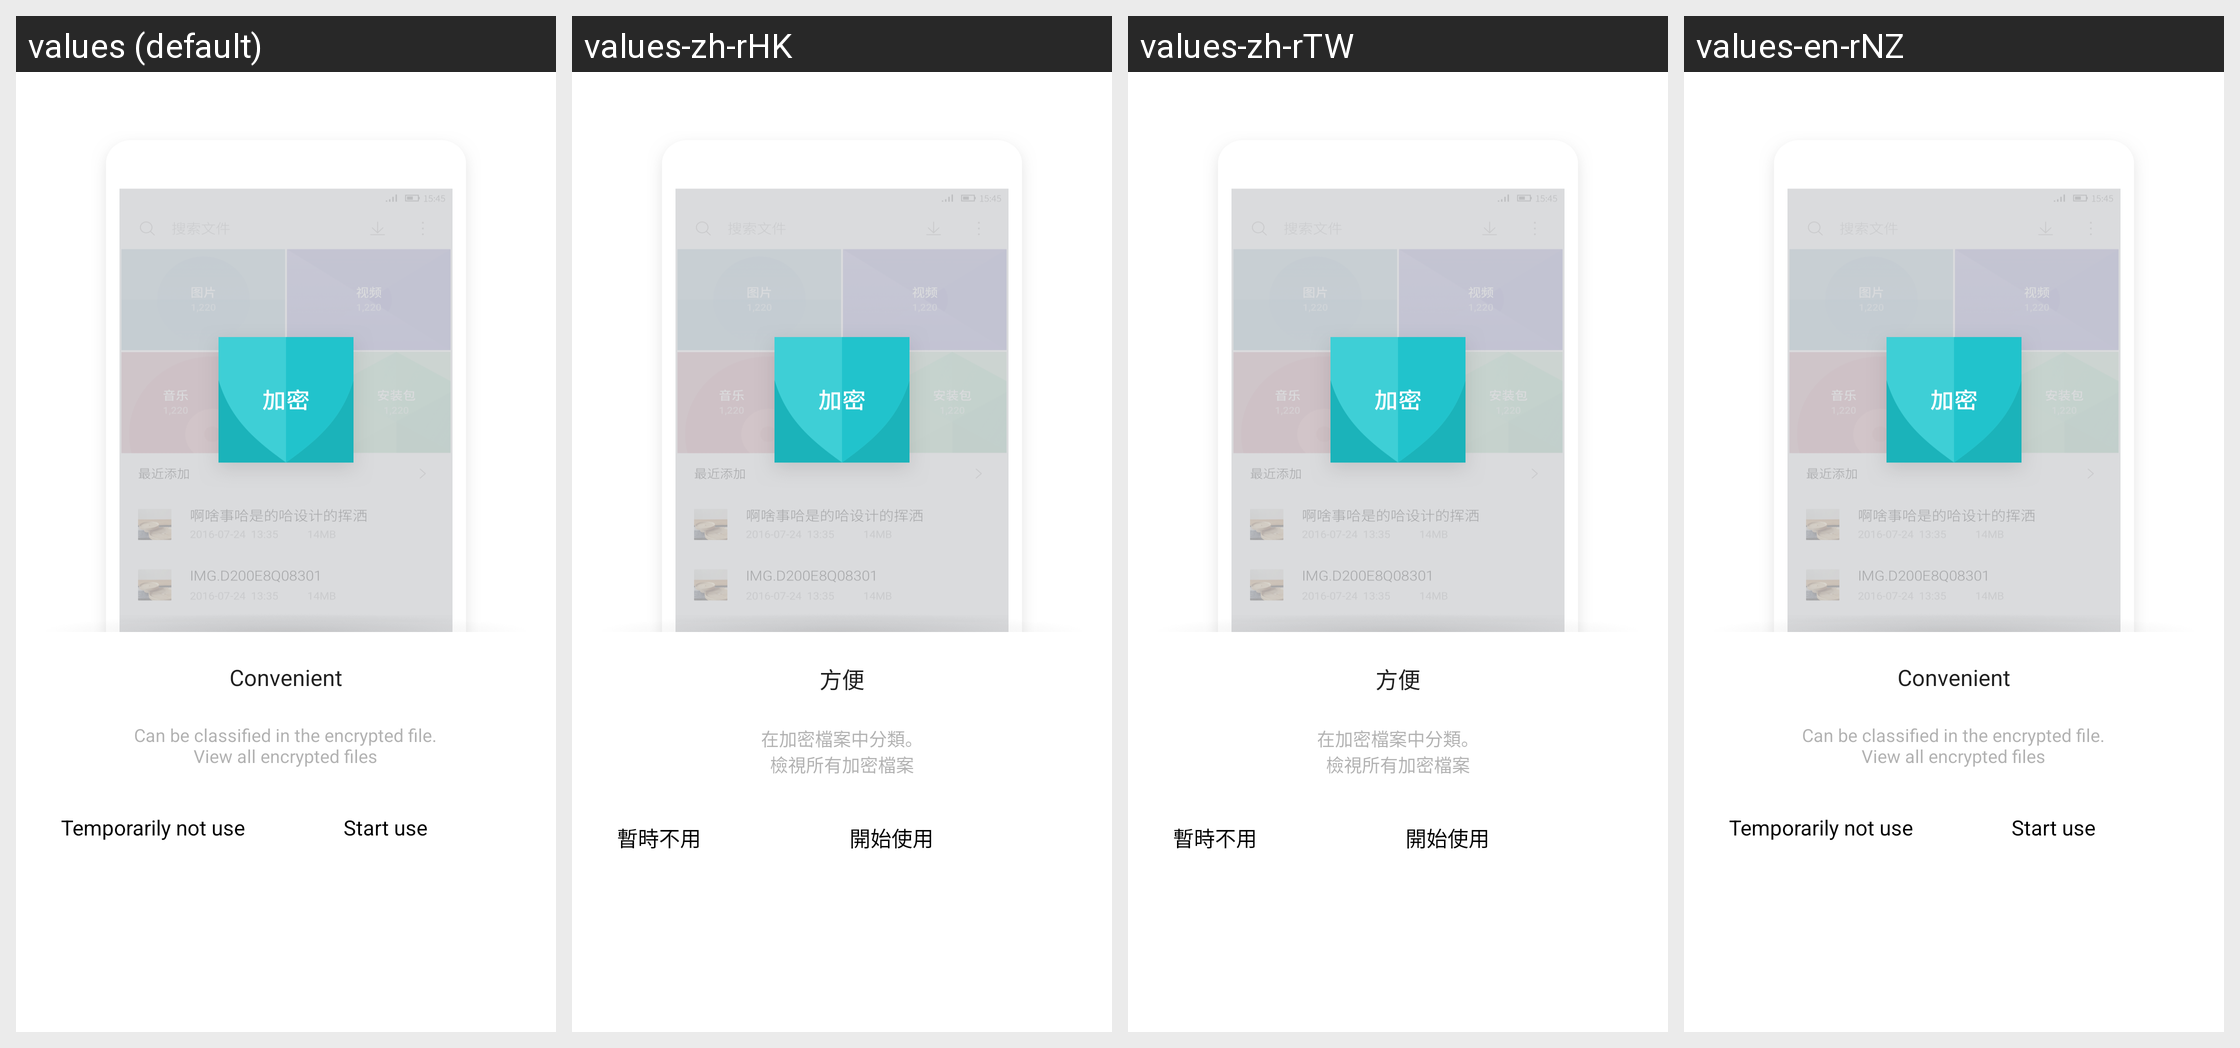

Strings drawn on this Android screen and how each of the app's shown locales translates them:
Android screen res/layout/welcome_convenient.xml rendered under 4 locales, left to right: values (default), values-zh-rHK, values-zh-rTW, values-en-rNZ. Device: Nexus 5 (rendered at 1080×1920; each locale shown at half size, 540×960, under a caption strip naming it); theme FileManagerBaseTheme.
Other locales in the repository, not shown: values-af-rZA, values-ar, values-ar-rEG, values-bg-rBG, values-bn, values-bn-rBD, values-ca, values-cs, values-da, values-da-rDK, values-de, values-el-rGR, values-en-rGB, values-es, values-es-rCL, values-es-rMX, values-es-rUS, values-et-rEE, values-eu, values-fa, values-fa-rIR, values-fi, values-fi-rFI, values-fr-rCA, values-fr-rFR, values-gl, values-hi, values-hr-rHR, values-hu, values-id, values-in-rID, values-it, values-iw-rIL, values-ja-rJP, values-kl-rGL, values-km-rKH, values-ko-rKR, values-lo-rLA, values-lt-rLT, values-lv-rLV, values-mk, values-ms, values-my-rMM, values-nb, values-nb-rNO, values-nl-rNL, values-no, values-pl, values-pt-rBR, values-pt-rPT, values-ro, values-ru, values-sk-rSK, values-sl, values-sq, values-sq-rAL, values-sr-rRS, values-sv, values-sv-rSE, values-sw, values-th, values-tr, values-uk-rUA, values-ur-rPK, values-vi, values-zh-rCN, values-zu-rZA.
Strings drawn on this screen, with the default value and each locale's value (text and hints the layout hard-codes, and strings that could not be matched under every locale, appear in the picture but are not listed):

welcome_convenient
  values: Convenient
  values-zh-rHK: 方便
  values-zh-rTW: 方便
  values-en-rNZ: Convenient

welcome_convenient_info
  values: Can be classified in the encrypted file.
      View all encrypted files
  values-zh-rHK: 在加密檔案中分類。
      檢視所有加密檔案
  values-zh-rTW: 在加密檔案中分類。
      檢視所有加密檔案
  values-en-rNZ: Can be classified in the encrypted file.
      View all encrypted files

welcome_not_use
  values: Temporarily not use
  values-zh-rHK: 暫時不用
  values-zh-rTW: 暫時不用
  values-en-rNZ: Temporarily not use

welcome_start_use
  values: Start use
  values-zh-rHK: 開始使用
  values-zh-rTW: 開始使用
  values-en-rNZ: Start use
